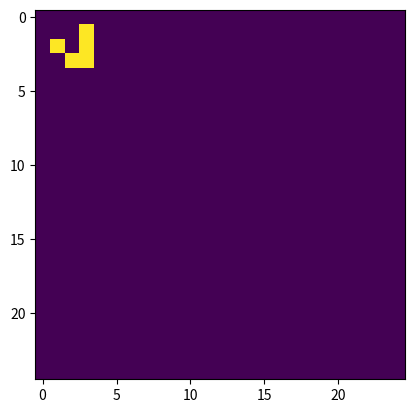

This figure's Python source:
# Test implementation of Game of Life
# https://nostarch.com/download/samples/PythonPlayground_sampleCh3.pdf

import numpy as np
import matplotlib.pyplot as plt 
import matplotlib.animation as animation

def randomGrid(N): return np.random.choice([255,0], N*N, p=[0.2, 0.8]).reshape(N, N)

def addGlider(i, j, grid): grid[i:i+3, j:j+3] = np.array([[0, 0, 255], [255, 0, 255], [0, 255, 255]])

def update(frameNum, img, grid, N):
    newGrid = grid.copy()
    for i in range(N):
        for j in range(N):
            total = int((
                grid[i, (j-1)%N] + 
                grid[i, (j+1)%N] + 
                grid[(i-1)%N, j] + 
                grid[(i+1)%N, j] + 
                grid[(i-1)%N, (j-1)%N] + 
                grid[(i-1)%N, (j+1)%N] + 
                grid[(i+1)%N, (j-1)%N] + 
                grid[(i+1)%N, (j+1)%N]
            )/255)
            if grid[i, j]  == 255:
                if (total < 2) or (total > 3):
                    newGrid[i, j] = 0
            else:
                if total == 3:
                    newGrid[i, j] = 255
    img.set_data(newGrid)
    grid[:] = newGrid[:]
    return img,

def main():
    N = 25
    updateInterval = 10000
    grid = np.array([])
    grid = np.zeros(N*N).reshape(N, N)
    addGlider(1, 1, grid)
    #grid = randomGrid(N)
    fig, ax = plt.subplots()
    img = ax.imshow(grid, interpolation='nearest')
    ani = animation.FuncAnimation(fig, update, fargs=(img, grid, N, ), frames=10, interval=updateInterval, save_count=50)
    plt.show()

if __name__ == '__main__': main()